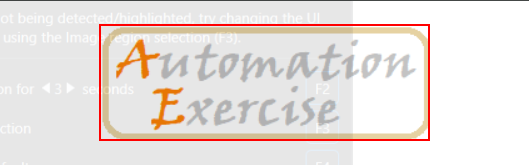
Task: Robotic Enterprise Framework
Workflow: AutomationExercise_ClickLogOut

Step 1 [try]: find the image 'Website for automation practice' in window 'Automation Exercise' (chrome.exe)

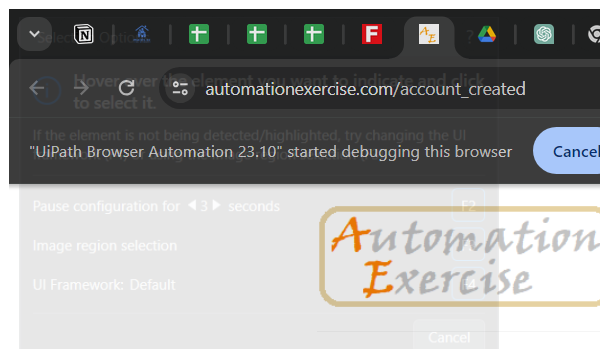
Step 2 [try]: Attach Browser 'chrome.exe Automation' in window 'Automation Exercise' (chrome.exe)

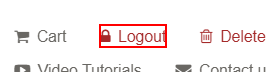
Step 3 [try]: click on the link 'Logout'

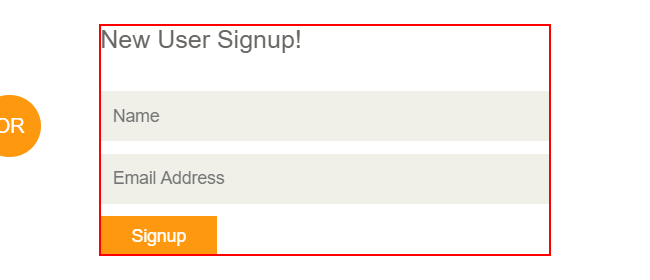
Step 4 [try]: find the element in window 'Automation Exercise - Signup / Login' (chrome.exe)
